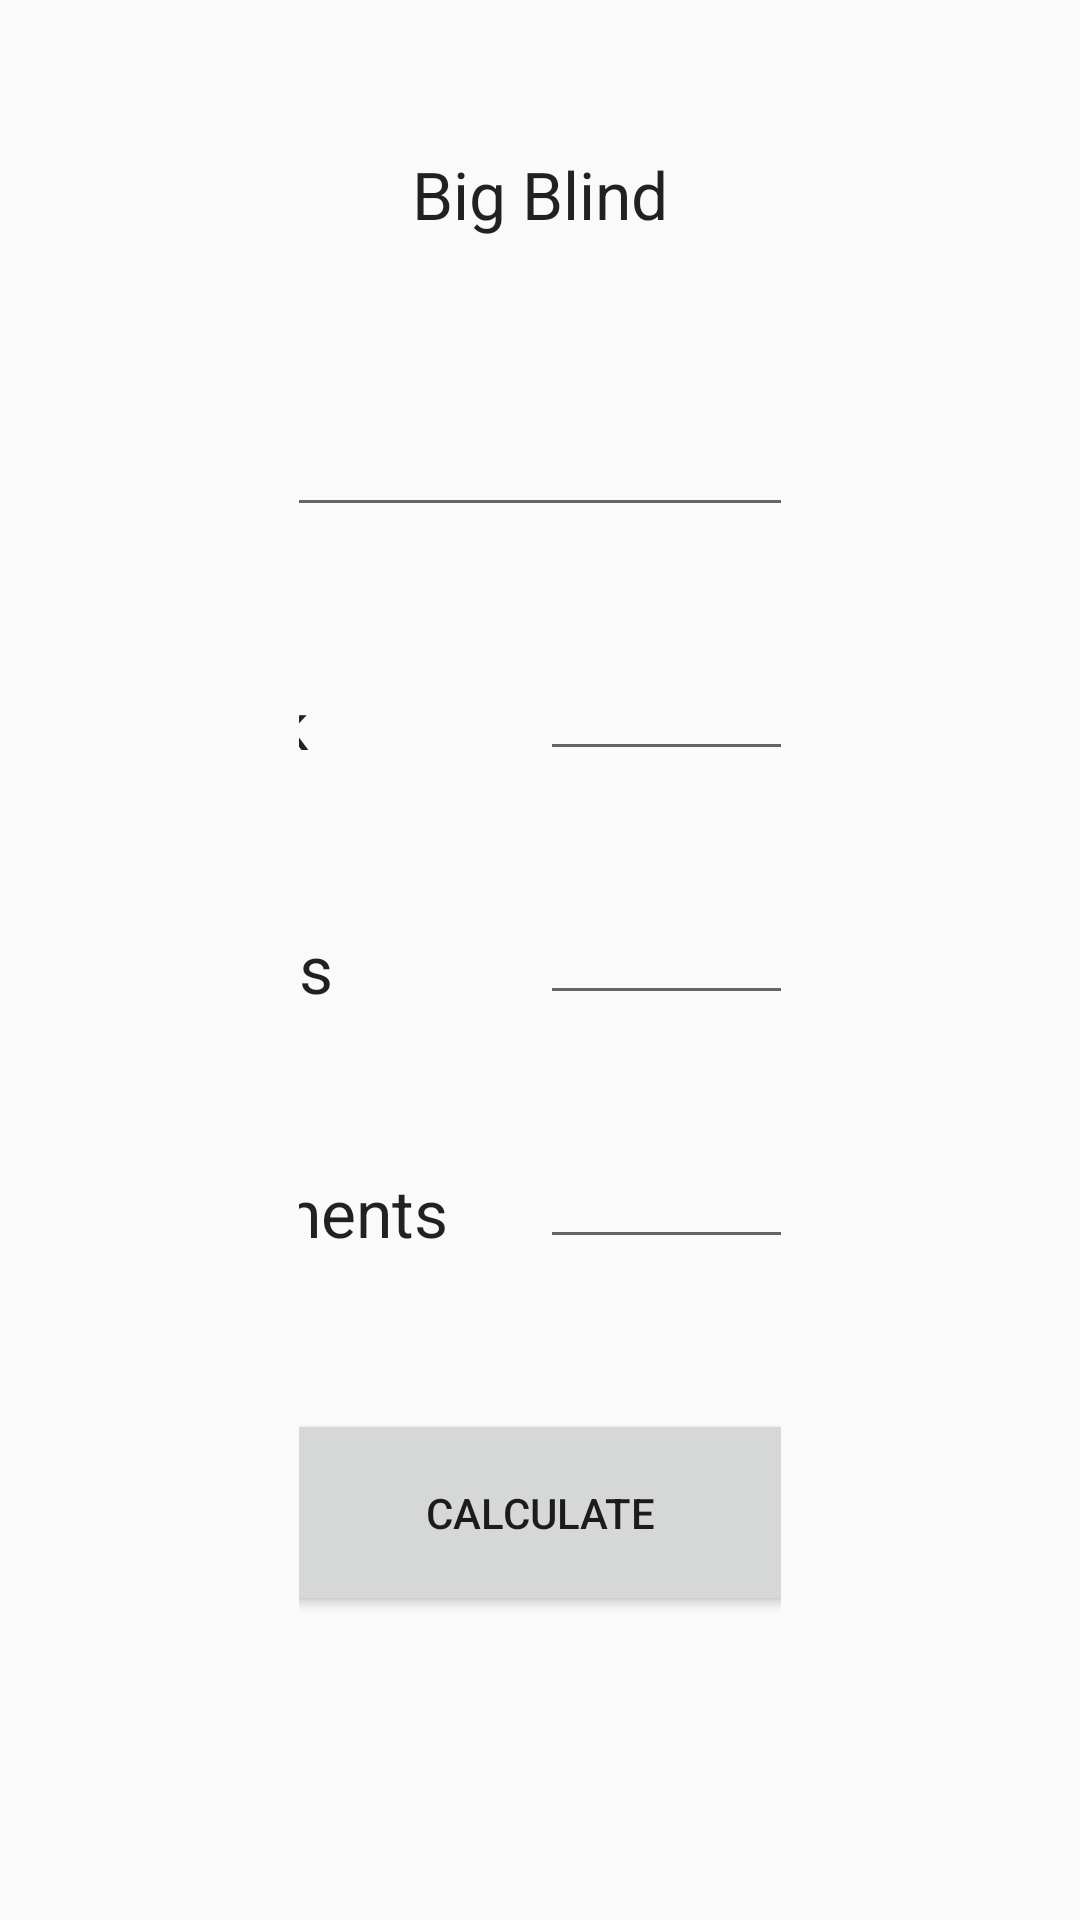

Here is an Android app screen rendered from its layout file. Give the layout XML and the strings, colors and styles it references.
<!-- AndroidManifest.xml: application theme AppTheme -->
<!-- res/layout/activity_main.xml -->
<?xml version="1.0" encoding="utf-8"?>
<LinearLayout xmlns:android="http://schemas.android.com/apk/res/android"
    xmlns:tools="http://schemas.android.com/tools"
    android:orientation="vertical"
    android:layout_width="match_parent"
    android:layout_height="match_parent"
    android:paddingBottom="@dimen/activity_vertical_margin"
    android:paddingLeft="@dimen/activity_horizontal_margin"
    android:paddingRight="@dimen/activity_horizontal_margin"
    android:paddingTop="@dimen/activity_vertical_margin"
    tools:context=".controller.MainActivity">

    <TableLayout
        android:layout_width="match_parent"
        android:layout_height="match_parent"
        android:paddingBottom="100dp"
        android:paddingRight="100dp"
        android:paddingLeft="100dp"
        android:gravity="top">

        <TableRow
            android:layout_width="match_parent"
            android:layout_height="match_parent"
            android:gravity="center">

            <TextView
                android:layout_width="wrap_content"
                android:layout_height="wrap_content"
                android:textAppearance="?android:attr/textAppearanceLarge"
                android:id="@+id/txvSmallBlind"
                android:text="@string/small_blind"
                android:paddingTop="50dp"
                android:gravity="center" />

            <TextView
                android:layout_width="wrap_content"
                android:layout_height="wrap_content"
                android:textAppearance="?android:attr/textAppearanceLarge"
                android:text="@string/big_blind"
                android:id="@+id/txvBigBlind"
                android:paddingTop="50dp"
                android:gravity="center" />

            <TextView
                android:layout_width="wrap_content"
                android:layout_height="wrap_content"
                android:textAppearance="?android:attr/textAppearanceLarge"
                android:text="@string/ante"
                android:id="@+id/txvAnte"
                android:paddingTop="50dp"
                android:gravity="center" />
        </TableRow>

        <TableRow
            android:layout_width="match_parent"
            android:layout_height="match_parent"
            android:paddingTop="15dp"
            android:gravity="center">

            <EditText
                android:layout_width="wrap_content"
                android:layout_height="wrap_content"
                android:inputType="numberSigned"
                android:ems="10"
                android:id="@+id/edtSmallBlind"
                android:paddingTop="50dp"
                android:gravity="center" />

            <EditText
                android:layout_width="wrap_content"
                android:layout_height="wrap_content"
                android:inputType="numberSigned"
                android:ems="10"
                android:id="@+id/edtBigBlind"
                android:paddingTop="50dp"
                android:gravity="center" />

            <EditText
                android:layout_width="wrap_content"
                android:layout_height="wrap_content"
                android:inputType="numberSigned"
                android:ems="10"
                android:id="@+id/edtAnte"
                android:paddingTop="50dp"
                android:gravity="center" />

        </TableRow>

        <TableRow
            android:layout_width="match_parent"
            android:layout_height="match_parent"
            android:gravity="center">

            <TextView
                android:layout_width="wrap_content"
                android:layout_height="wrap_content"
                android:textAppearance="?android:attr/textAppearanceLarge"
                android:text="@string/stack"
                android:id="@+id/txvStack"
                android:paddingTop="50dp"
                android:gravity="center" />

            <EditText
                android:layout_width="wrap_content"
                android:layout_height="wrap_content"
                android:inputType="numberSigned"
                android:ems="10"
                android:id="@+id/edtStack"
                android:paddingTop="50dp"
                android:gravity="center" />
        </TableRow>
        <TableRow
            android:layout_width="match_parent"
            android:layout_height="match_parent"
            android:gravity="center">

            <TextView
                android:layout_width="wrap_content"
                android:layout_height="wrap_content"
                android:textAppearance="?android:attr/textAppearanceLarge"
                android:text="@string/players"
                android:id="@+id/txvPlayers"
                android:paddingTop="50dp"
                android:gravity="center" />

            <EditText
                android:layout_width="wrap_content"
                android:layout_height="wrap_content"
                android:inputType="numberSigned"
                android:ems="10"
                android:id="@+id/edtPlayers"
                android:paddingTop="50dp"
                android:gravity="center" />
        </TableRow>
        <TableRow
            android:layout_width="match_parent"
            android:layout_height="match_parent"
            android:gravity="center">

            <TextView
                android:layout_width="wrap_content"
                android:layout_height="wrap_content"
                android:textAppearance="?android:attr/textAppearanceLarge"
                android:text="@string/left_opponents"
                android:id="@+id/txvLeftOpponents"
                android:paddingTop="50dp"
                android:gravity="center" />

            <EditText
                android:layout_width="wrap_content"
                android:layout_height="wrap_content"
                android:inputType="numberSigned"
                android:ems="10"
                android:id="@+id/edtLeftOpponents"
                android:paddingTop="50dp"
                android:gravity="center" />
        </TableRow>

        <TableRow
            android:layout_width="match_parent"
            android:layout_height="match_parent"
            android:paddingTop="50dp"
            android:gravity="center">

            <Button
                android:layout_width="match_parent"
                android:layout_height="match_parent"
                android:text="@string/calculate"
                android:id="@+id/btnCalculate"
                android:padding="25dp"
                android:layout_span="3"
                android:paddingTop="50dp"
                android:gravity="center" />
        </TableRow>

    </TableLayout>


</LinearLayout>
<!-- resources referenced by this layout -->
<resources>
  <string name="ante">Ante</string>
  <string name="big_blind">Big Blind</string>
  <string name="calculate">Calculate</string>
  <string name="left_opponents">Left opponents</string>
  <string name="players">Players</string>
  <string name="small_blind">Small Blind</string>
  <string name="stack">Stack</string>
  <style name="AppTheme" parent="Theme.AppCompat.Light.DarkActionBar">
          
          <item name="colorPrimary">@color/colorPrimary</item>
          <item name="colorPrimaryDark">@color/colorPrimaryDark</item>
          <item name="colorAccent">@color/colorAccent</item>
      </style>
  <color name="colorPrimary">#01DF01</color>
  <color name="colorPrimaryDark">#610B0B</color>
  <color name="colorAccent">#58FA58</color>
</resources>
